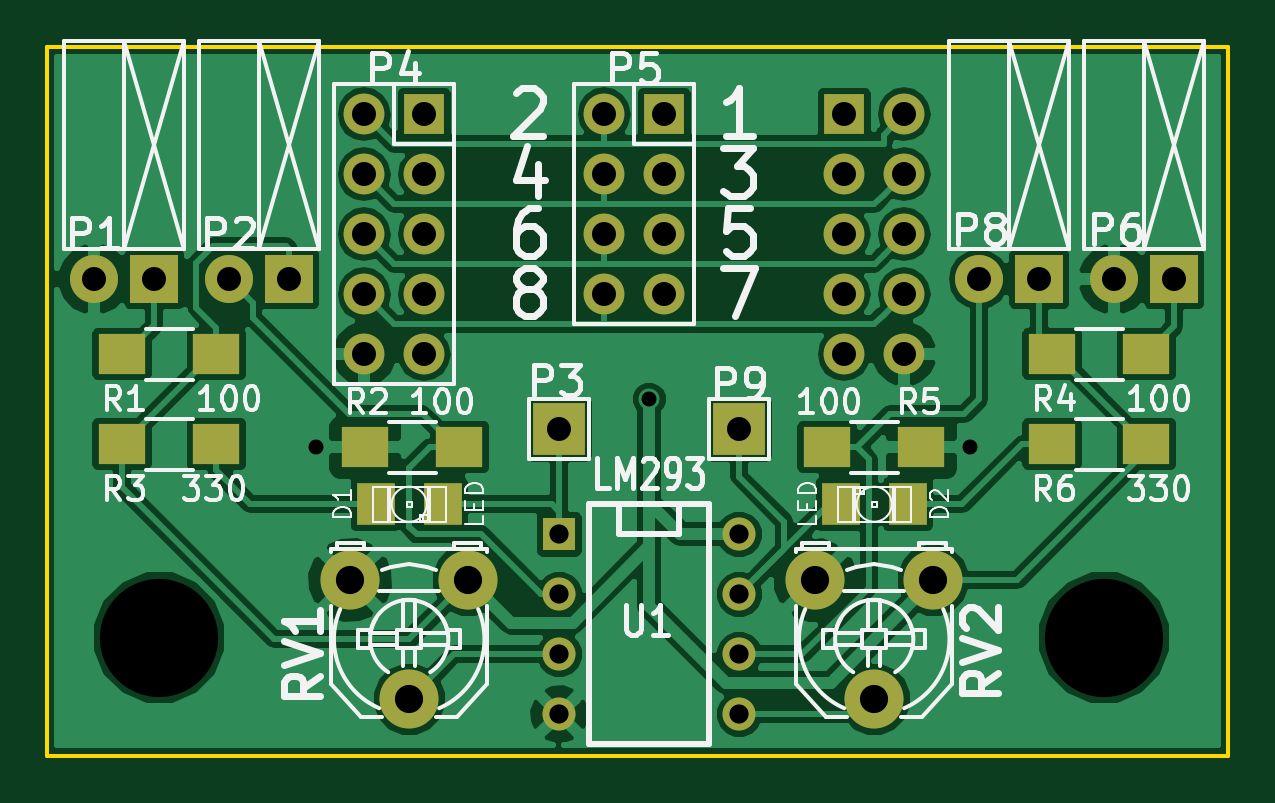
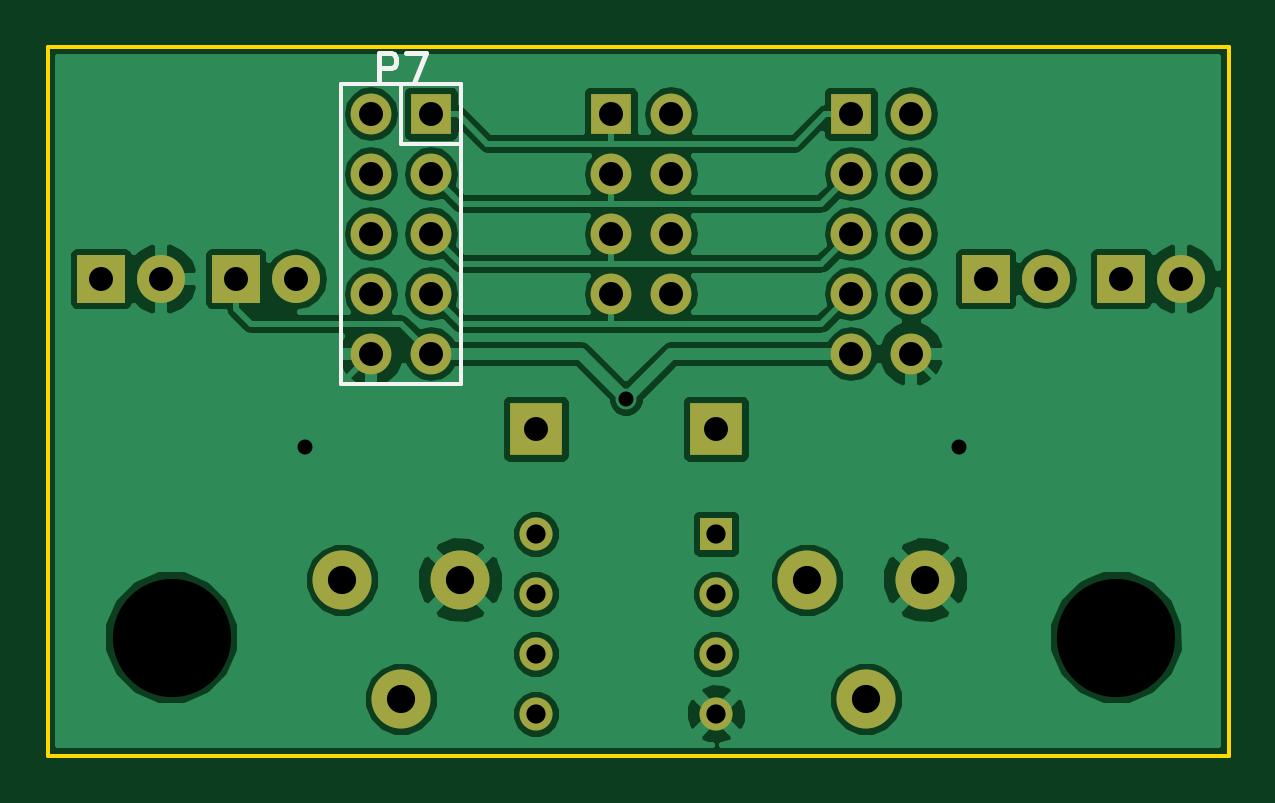
Circuit board: 8 layer files. Board 50.0 x 30.0 mm.
- bottom_copper: photogate-B_Cu.gbl (60949 bytes)
- bottom_mask: photogate-B_Mask.gbs (1892 bytes)
- bottom_silk: photogate-B_SilkS.gbo (1059 bytes)
- outline: photogate-Edge_Cuts.gbr (485 bytes)
- top_copper: photogate-F_Cu.gtl (72140 bytes)
- top_mask: photogate-F_Mask.gts (2399 bytes)
- top_silk: photogate-F_SilkS.gto (40947 bytes)
- drill: photogate.drl (887 bytes)

=== bottom_copper: photogate-B_Cu.gbl (60949 bytes, source omitted) ===
=== bottom_mask: photogate-B_Mask.gbs ===
%FSLAX46Y46*%
G04 Gerber Fmt 4.6, Leading zero omitted, Abs format (unit mm)*
G04 Created by KiCad (PCBNEW (2014-09-11 BZR 5128)-product) date do 25 sep 2014 05:14:31 CEST*
%MOMM*%
G01*
G04 APERTURE LIST*
%ADD10C,0.100000*%
%ADD11R,2.235200X2.235200*%
%ADD12R,1.397000X1.397000*%
%ADD13C,1.397000*%
%ADD14R,1.727200X1.727200*%
%ADD15O,1.727200X1.727200*%
%ADD16C,2.499360*%
%ADD17R,2.032000X2.032000*%
%ADD18O,2.032000X2.032000*%
G04 APERTURE END LIST*
D10*
D11*
X154305000Y-106680000D03*
D12*
X146685000Y-111125000D03*
D13*
X146685000Y-113665000D03*
X146685000Y-116205000D03*
X146685000Y-118745000D03*
X154305000Y-118745000D03*
X154305000Y-116205000D03*
X154305000Y-113665000D03*
X154305000Y-111125000D03*
D11*
X146685000Y-106680000D03*
D14*
X158750000Y-93345000D03*
D15*
X161290000Y-93345000D03*
X158750000Y-95885000D03*
X161290000Y-95885000D03*
X158750000Y-98425000D03*
X161290000Y-98425000D03*
X158750000Y-100965000D03*
X161290000Y-100965000D03*
X158750000Y-103505000D03*
X161290000Y-103505000D03*
D16*
X140335000Y-118110000D03*
X137835640Y-113070640D03*
X142834360Y-113070640D03*
X160020000Y-118110000D03*
X157520640Y-113070640D03*
X162519360Y-113070640D03*
D14*
X151130000Y-93345000D03*
D15*
X148590000Y-93345000D03*
X151130000Y-95885000D03*
X148590000Y-95885000D03*
X151130000Y-98425000D03*
X148590000Y-98425000D03*
X151130000Y-100965000D03*
X148590000Y-100965000D03*
D14*
X140970000Y-93345000D03*
D15*
X138430000Y-93345000D03*
X140970000Y-95885000D03*
X138430000Y-95885000D03*
X140970000Y-98425000D03*
X138430000Y-98425000D03*
X140970000Y-100965000D03*
X138430000Y-100965000D03*
X140970000Y-103505000D03*
X138430000Y-103505000D03*
D17*
X129540000Y-100330000D03*
D18*
X127000000Y-100330000D03*
D17*
X135255000Y-100330000D03*
D18*
X132715000Y-100330000D03*
D17*
X172720000Y-100330000D03*
D18*
X170180000Y-100330000D03*
D17*
X167005000Y-100330000D03*
D18*
X164465000Y-100330000D03*
M02*

=== bottom_silk: photogate-B_SilkS.gbo ===
%FSLAX46Y46*%
G04 Gerber Fmt 4.6, Leading zero omitted, Abs format (unit mm)*
G04 Created by KiCad (PCBNEW (2014-09-11 BZR 5128)-product) date do 25 sep 2014 05:14:31 CEST*
%MOMM*%
G01*
G04 APERTURE LIST*
%ADD10C,0.100000*%
%ADD11C,0.150000*%
%ADD12C,0.203200*%
G04 APERTURE END LIST*
D10*
D11*
X162560000Y-92075000D02*
X162560000Y-104775000D01*
X162560000Y-104775000D02*
X157480000Y-104775000D01*
X157480000Y-104775000D02*
X157480000Y-94615000D01*
X162560000Y-92075000D02*
X160020000Y-92075000D01*
X157480000Y-92075000D02*
X157480000Y-94615000D01*
X160020000Y-92075000D02*
X160020000Y-94615000D01*
X160020000Y-94615000D02*
X157480000Y-94615000D01*
X157480000Y-92075000D02*
X160020000Y-92075000D01*
D12*
X160957381Y-92014524D02*
X160957381Y-90744524D01*
X160473572Y-90744524D01*
X160352619Y-90805000D01*
X160292143Y-90865476D01*
X160231667Y-90986429D01*
X160231667Y-91167857D01*
X160292143Y-91288810D01*
X160352619Y-91349286D01*
X160473572Y-91409762D01*
X160957381Y-91409762D01*
X159808333Y-90744524D02*
X158961667Y-90744524D01*
X159505952Y-92014524D01*
M02*

=== outline: photogate-Edge_Cuts.gbr ===
%FSLAX46Y46*%
G04 Gerber Fmt 4.6, Leading zero omitted, Abs format (unit mm)*
G04 Created by KiCad (PCBNEW (2014-09-11 BZR 5128)-product) date do 25 sep 2014 05:14:31 CEST*
%MOMM*%
G01*
G04 APERTURE LIST*
%ADD10C,0.100000*%
%ADD11C,0.150000*%
G04 APERTURE END LIST*
D10*
D11*
X175000000Y-120500000D02*
X125000000Y-120500000D01*
X175000000Y-90500000D02*
X175000000Y-120500000D01*
X125000000Y-90500000D02*
X175000000Y-90500000D01*
X125000000Y-120500000D02*
X125000000Y-90500000D01*
M02*

=== top_copper: photogate-F_Cu.gtl (72140 bytes, source omitted) ===
=== top_mask: photogate-F_Mask.gts ===
%FSLAX46Y46*%
G04 Gerber Fmt 4.6, Leading zero omitted, Abs format (unit mm)*
G04 Created by KiCad (PCBNEW (2014-09-11 BZR 5128)-product) date do 25 sep 2014 05:14:31 CEST*
%MOMM*%
G01*
G04 APERTURE LIST*
%ADD10C,0.100000*%
%ADD11R,2.000000X1.700000*%
%ADD12R,2.235200X2.235200*%
%ADD13R,1.397000X1.397000*%
%ADD14C,1.397000*%
%ADD15R,1.597660X1.800860*%
%ADD16R,1.727200X1.727200*%
%ADD17O,1.727200X1.727200*%
%ADD18C,2.499360*%
%ADD19R,2.032000X2.032000*%
%ADD20O,2.032000X2.032000*%
G04 APERTURE END LIST*
D10*
D11*
X167545000Y-107315000D03*
X171545000Y-107315000D03*
D12*
X154305000Y-106680000D03*
D13*
X146685000Y-111125000D03*
D14*
X146685000Y-113665000D03*
X146685000Y-116205000D03*
X146685000Y-118745000D03*
X154305000Y-118745000D03*
X154305000Y-116205000D03*
X154305000Y-113665000D03*
X154305000Y-111125000D03*
D12*
X146685000Y-106680000D03*
D15*
X138915140Y-109855000D03*
X141754860Y-109855000D03*
D16*
X158750000Y-93345000D03*
D17*
X161290000Y-93345000D03*
X158750000Y-95885000D03*
X161290000Y-95885000D03*
X158750000Y-98425000D03*
X161290000Y-98425000D03*
X158750000Y-100965000D03*
X161290000Y-100965000D03*
X158750000Y-103505000D03*
X161290000Y-103505000D03*
D11*
X142462000Y-107442000D03*
X138462000Y-107442000D03*
D18*
X140335000Y-118110000D03*
X137835640Y-113070640D03*
X142834360Y-113070640D03*
D15*
X161439860Y-109855000D03*
X158600140Y-109855000D03*
D18*
X160020000Y-118110000D03*
X157520640Y-113070640D03*
X162519360Y-113070640D03*
D11*
X132175000Y-103505000D03*
X128175000Y-103505000D03*
D16*
X151130000Y-93345000D03*
D17*
X148590000Y-93345000D03*
X151130000Y-95885000D03*
X148590000Y-95885000D03*
X151130000Y-98425000D03*
X148590000Y-98425000D03*
X151130000Y-100965000D03*
X148590000Y-100965000D03*
D16*
X140970000Y-93345000D03*
D17*
X138430000Y-93345000D03*
X140970000Y-95885000D03*
X138430000Y-95885000D03*
X140970000Y-98425000D03*
X138430000Y-98425000D03*
X140970000Y-100965000D03*
X138430000Y-100965000D03*
X140970000Y-103505000D03*
X138430000Y-103505000D03*
D11*
X132175000Y-107315000D03*
X128175000Y-107315000D03*
X167545000Y-103505000D03*
X171545000Y-103505000D03*
X158020000Y-107442000D03*
X162020000Y-107442000D03*
D19*
X129540000Y-100330000D03*
D20*
X127000000Y-100330000D03*
D19*
X135255000Y-100330000D03*
D20*
X132715000Y-100330000D03*
D19*
X172720000Y-100330000D03*
D20*
X170180000Y-100330000D03*
D19*
X167005000Y-100330000D03*
D20*
X164465000Y-100330000D03*
M02*

=== top_silk: photogate-F_SilkS.gto (40947 bytes, source omitted) ===
=== drill: photogate.drl ===
M48
INCH,TZ
T1C0.025
T2C0.032
T3C0.040
T4C0.047
T5C0.197
%
G90
G05
T1
X53700Y-42300
X59250Y-41500
X64600Y-42300
T2
X57750Y-43750
X57750Y-44750
X57750Y-45750
X57750Y-46750
X60750Y-43750
X60750Y-44750
X60750Y-45750
X60750Y-46750
T3
X50000Y-39500
X51000Y-39500
X52250Y-39500
X53250Y-39500
X54500Y-36750
X54500Y-37750
X54500Y-38750
X54500Y-39750
X54500Y-40750
X55500Y-36750
X55500Y-37750
X55500Y-38750
X55500Y-39750
X55500Y-40750
X57750Y-42000
X58500Y-36750
X58500Y-37750
X58500Y-38750
X58500Y-39750
X59500Y-36750
X59500Y-37750
X59500Y-38750
X59500Y-39750
X60750Y-42000
X62500Y-36750
X62500Y-37750
X62500Y-38750
X62500Y-39750
X62500Y-40750
X63500Y-36750
X63500Y-37750
X63500Y-38750
X63500Y-39750
X63500Y-40750
X64750Y-39500
X65750Y-39500
X67000Y-39500
X68000Y-39500
T4
X54266Y-44516
X55250Y-46500
X56234Y-44516
X62016Y-44516
X63000Y-46500
X63984Y-44516
T5
X51083Y-45472
X66831Y-45472
T0
M30

